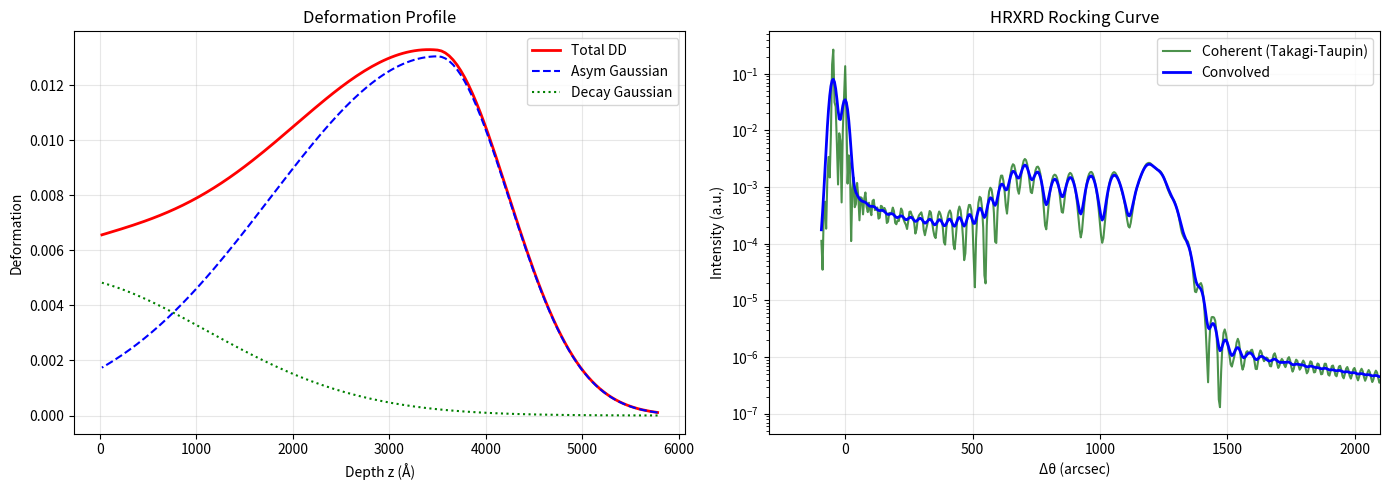

Here is the Python script that generated this plot:
"""
HRXRD Rocking Curve Simulation - Correct Refactoring from C++
===============================================================
Автор: Рефакторинг C++ коду Difuz.cpp
Призначення: Моделювання кривих дифракційного відбивання (КДВ)
             для монокристалів з приповерхневими дефектами

КРИТИЧНІ ВИПРАВЛЕННЯ:
1. Додано поляризацію (Sigma + Pi)
2. Повні параметри кристалу (Kapa, g, L_ext)
3. Правильна багатошаровість (цикл по km підшарам)
4. Врахування дефектів у профілі
5. Геометрія (симетрична/асиметрична)
"""
import numpy as np
from dataclasses import dataclass
from typing import Tuple, Optional
import matplotlib.pyplot as plt


@dataclass
class Curve:
    ML_X: np.ndarray  # angular deviation
    ML_Y: np.ndarray  # intensity I(ω)

    X_DeltaTeta: np.ndarray  # angular deviation
    Y_R_vseZ: np.ndarray  # intensity I(ω)
    Y_R_vse: np.ndarray  # intensity I(ω)


@dataclass
class Profile:
    X: np.ndarray          # depth grid z (Å)
    total_Y: np.ndarray    # ε_total(z)
    asymmetric_Y: np.ndarray   # ε_asym(z)
    decaying_Y: np.ndarray     # ε_decay(z)


@dataclass
class CrystalParameters:
    """Параметри кристалу (GGG або інший)"""
    a: float                    # Стала ґратки (см)
    h: int
    k: int
    l: int     # Індекси Міллера
    Lambda: float               # Довжина хвилі (см)

    # Поляризованість (ChiR, ChiI)
    ChiR0: float                # Re(χ₀)
    ChiI0: float                # Im(χ₀)
    ModChiI0: float             # |Im(χ₀)|

    ReChiRH: float              # Re(χᵣₕ)
    ImChiRH: float              # Im(χᵣₕ)
    ModChiRH: float             # |χᵣₕ|

    # Поляризованість для sigma та pi
    ModChiIH: np.ndarray        # [1]=sigma, [2]=pi

    # Коефіцієнт Пуассона
    Nu: float = 0.29            # Для GGG


@dataclass
class FilmParameters:
    """Параметри плівки (YIG або інша)"""
    apl: float                  # Стала ґратки плівки
    hpl: float                  # Товщина плівки (см)

    ChiI0pl: float
    ModChiI0pl: float
    ReChiRHpl: float
    ModChiRHpl: float
    ModChiIHpl: np.ndarray      # [1]=sigma, [2]=pi


@dataclass
class DeformationProfile:
    """Параметри профілю деформації"""
    Dmax1: float                # Максимальна деформація (асим. гаусіана)
    D01: float                  # Деформація на поверхні
    L1: float                   # Товщина порушеного шару (см)
    Rp1: float                  # Позиція максимуму (см)

    D02: float                  # Деформація (спадна гаусіана)
    L2: float                   # Товщина
    Rp2: float                  # Позиція максимуму

    Dmin: float = 0.0001        # Мінімальна деформація
    dl: float = 100e-8          # Крок підшару (см)


@dataclass
class GeometryParameters:
    """Геометричні параметри дифрактометра"""
    psi: float                  # Кут між нормаллю та вектором розсіяння
    asymmetric: bool = False    # Симетричний/асиметричний рефлекс


class HRXRDSimulator:

    # =============================================================================
    # __init__ - __init__ - __init__ - __init__ - __init__ - __init__
    # =============================================================================

    def __init__(
        self,
        crystal: CrystalParameters,
        film: Optional[FilmParameters] = None,
        geometry: GeometryParameters = None
    ):
        self.crystal = crystal
        self.film = film
        self.geometry = geometry or GeometryParameters(psi=0.0)

        # Основні розрахункові параметри (з QuickStart)
        self.tb = None              # Брегговський кут
        self.gamma0 = None          # Косинус входу
        self.gammah = None          # Косинус виходу
        self.b_as = None            # Асиметрія = gamma0/|gammah|

        # Поляризація
        self.C = np.zeros(3)        # [1]=sigma=1, [2]=pi=|cos(2θ)|
        self.nC1 = 1                # Початкова поляризація
        self.nC = 2                 # Кінцева поляризація

        # Параметри для обох поляризацій
        self.Kapa = np.zeros(3)     # κ = ModChiIH/ModChiRH
        self.p = np.zeros(3)        # Поляризаційний фактор
        self.g = np.zeros(3)        # Параметр екстинкції

        # Поглинання
        self.Mu0 = None             # Коефіцієнт поглинання
        self.Mu0_pl = None          # Для плівки

        # Інші параметри
        self.H = None               # 1/d (обернена міжплощинна відстань)
        self.H2Pi = None            # 2π/d
        self.VelKom = None          # Об'єм елементарної комірки

        # Monochromator polarization factor
        self.Monohr = np.ones(3)    # [1] для GGG, [2] для Si/Ge

        # Результати обчислень
        self.DeltaTeta = None       # Кутова сітка
        self.R_cogerTT = None       # Когерентна складова
        self.R_vseZ = None          # Після згортки

        # Профіль деформації
        self.km = 0                 # Кількість підшарів
        self.DD = None              # Профіль деформації DD[k]
        self.DDPL1 = None           # Асиметрична гаусіана
        self.DDPL2 = None           # Спадна гаусіана
        self.Dl = None              # Товщини підшарів
        self.f = None               # Нормалізований профіль
        self.Esum = None            # Фактор екстинкції для кожного шару

        self.hpl0 = 0.0             # Товщина недеформованої частини плівки

        # Масиви для багатошаровості (КРИТИЧНО для правильності!)
        # C++ лінії 1514-1652, 5872-5880
        self.ChiI0_a = None         # χ₀ для кожного підшару [k]
        self.ModChiI0_a = None      # |Im(χ₀)| для кожного підшару [k]
        self.eta0_a = None          # η₀ для кожного підшару [k]
        # Комплексна поляризованість [n][k] для sigma/pi в підшарі k
        self.xhp_a = None
        self.xhn_a = None           # Комплексна поляризованість [n][k]
        self.ReChiRH_a = None       # Re(χᵣₕ) для кожного підшару [k]
        self.ModChiRH_a = None      # |χᵣₕ| для кожного підшару [k]
        self.ReChiIH_a = None       # Re(χᵢₕ) для [n][k]
        self.ModChiIH_a = None      # |Im(χᵢₕ)| для [n][k]

    # =============================================================================
    # Start - Start - Start - Start - Start - Start - Start - Start - Start
    # =============================================================================

    def Start(self):
        """
        Ініціалізація параметрів (аналог QuickStart з C++)
        Лінії 517-794 у Difuz.cpp
        """
        # Обчислення Брегговського кута
        self.tb = np.arcsin(
            self.crystal.Lambda *
            np.sqrt(self.crystal.h**2 + self.crystal.k**2 + self.crystal.l**2) /
            (2 * self.crystal.a)
        )

        # Геометричні фактори
        psi = self.geometry.psi
        self.gamma0 = np.sin(self.tb - psi)
        self.gammah = np.sin(self.tb + psi)
        self.b_as = self.gamma0 / np.abs(self.gammah)

        # Поляризація C[n]
        self.C[1] = 1.0                                    # Sigma
        self.C[2] = np.abs(np.cos(2 * self.tb))           # Pi

        # Об'єм комірки
        self.VelKom = self.crystal.a ** 3

        # H - обернена міжплощинна відстань
        self.H = np.sqrt(
            self.crystal.h**2 + self.crystal.k**2 + self.crystal.l**2
        ) / self.crystal.a
        self.H2Pi = 2 * np.pi * self.H

        # Поглинання
        K = 2 * np.pi / self.crystal.Lambda
        self.Mu0 = K * self.crystal.ModChiI0

        if self.film is not None:
            self.Mu0_pl = K * self.film.ModChiI0pl

        # Параметри для обох поляризацій
        for n in [1, 2]:
            self.Kapa[n] = self.crystal.ModChiIH[n] / self.crystal.ModChiRH
            self.p[n] = self.Kapa[n]

            # Параметр екстинкції g (лінія 612-615 C++)
            self.g[n] = -self.crystal.ModChiI0 * (
                np.sqrt(self.b_as) + 1 / np.sqrt(self.b_as)
            ) / (2 * self.C[n] * self.crystal.ModChiRH)

        # Monochromator polarization (лінії 524-534 C++)
        if self.crystal.h == 4 and self.crystal.k == 4 and self.crystal.l == 4:
            # GGG(444)
            SinTeta = self.crystal.Lambda * np.sqrt(48) / (2 * 12.383e-8)
            self.Monohr[1] = np.abs(np.sqrt(1 - 2 * SinTeta**2))

    # =============================================================================
    # Profil - Profil - Profil - Profil - Profil - Profil - Profil - Profil
    # =============================================================================

    def Profil(
        self,
        params: DeformationProfile
    ) -> Tuple[np.ndarray, np.ndarray, np.ndarray]:
        """
        Розрахунок профілю деформації (аналог Profil з C++)
        Лінії 799-1155 у Difuz.cpp

        ВАЖЛИВО: C++ версія враховує дефекти (дислокаційні петлі, кластери)
        Тут - спрощена версія з двома гаусіанами

        Returns:
            DD: повний профіль деформації
            DDPL1: асиметрична гаусіана
            DDPL2: спадна гаусіана
        """
        Dmax1 = params.Dmax1
        D01 = params.D01
        L1 = params.L1
        Rp1 = params.Rp1
        D02 = params.D02
        L2 = params.L2
        Rp2 = params.Rp2
        Dmin = params.Dmin
        dl = params.dl

        # Обчислення сігм для гаусіан (лінії 858-861 C++)
        if Dmax1 != Dmin:
            s1 = (L1 - Rp1)**2 / np.log(Dmax1 / Dmin)
        else:
            s1 = dl

        if Dmax1 != D01:
            s2 = Rp1**2 / np.log(Dmax1 / D01)
        else:
            s2 = 10000

        if D02 != Dmin:
            s3 = L2 * (L2 - 2 * Rp2) / np.log(D02 / Dmin)
        else:
            s3 = dl

        # СПРОЩЕНИЙ ПІДХІД (як у вашій старій версії) - БЕЗ РЕВЕРСУ!
        # Знаходимо km - загальну кількість підшарів
        ss = s2
        kk = 0
        DDPLk = Dmax1

        while DDPLk > Dmin:
            kk += 1
            z = dl * kk - dl / 2
            if z >= Rp1:
                ss = s1
            DDPLk = Dmax1 * np.exp(-(z - Rp1)**2 / ss)
            DDPLk += D02 * np.exp(Rp2**2 / s3) * np.exp(-(z - Rp2)**2 / s3)

        km = kk - 1
        L = km * dl

        # Обчислюємо профілі напряму з координатою від поверхні до глибини
        # k=1: z ≈ L - dl/2 (біля поверхні)
        # k=km: z ≈ dl/2 (глибина)
        DD = np.zeros(km + 1)
        DDPL1 = np.zeros(km + 1)
        DDPL2 = np.zeros(km + 1)
        ss = s1  # Починаємо з s1 для великих z

        for k in range(1, km + 1):
            z = L - dl * k + dl / 2
            # Умова для зміни ss: якщо z < Rp1, використовуємо s2 (ліва частина гаусіана)
            if z < Rp1:
                ss = s2
            DDPL1[k] = Dmax1 * np.exp(-(z - Rp1)**2 / ss)
            DDPL2[k] = D02 * np.exp(Rp2**2 / s3) * np.exp(-(z - Rp2)**2 / s3)
            DD[k] = DDPL1[k] + DDPL2[k]
        # DD[0] = 0 (не використовується)

        # Збереження (тепер DDPL1, DDPL2 вже фінальні)
        self.km = km
        self.DD = DD
        self.DDPL1 = DDPL1
        self.DDPL2 = DDPL2

        # Обчислення недеформованої частини плівки (L вже обчислено вище)
        if self.film is not None:
            self.hpl0 = self.film.hpl - L

        # Товщини підшарів (лінія 920 C++)
        # for (int k=1; k<=km; k++) Dl[k]=dl;
        self.Dl = np.zeros(km + 1)
        for k in range(1, km + 1):
            self.Dl[k] = dl

        # Нормалізований профіль f[k] (лінії 921-923 C++)
        # for (int k=1; k<=km; k++) if (Dmax<fabs(DDprof[k])) Dmax=fabs(DDprof[k]);
        Dmax = 0.0
        for k in range(1, km + 1):
            if Dmax < np.abs(DD[k]):
                Dmax = np.abs(DD[k])

        # for (int k=1; k<=km; k++) f[k]=fabs(DDprof[k]/Dmax);
        self.f = np.zeros(km + 1)
        for k in range(1, km + 1):
            self.f[k] = np.abs(DD[k] / Dmax)

        # Фактор екстинкції (спрощено - в C++ це складніше)
        # В C++ (лінії 926-997): враховуються дефекти, але зараз Esum=1
        self.Esum = np.ones(km + 1)

        return DD, DDPL1, DDPL2

    # =============================================================================
    # PolarizationInit - PolarizationInit - PolarizationInit - PolarizationInit
    # =============================================================================

    def PolarizationInit(self):
        """
        Ініціалізація параметрів поляризованості для кожного підшару
        Аналог C++ коду ліній 1514-1652, 5872-5880

        КРИТИЧНО! Кожен підшар k має свої параметри Chi залежно від:
        - Типу матеріалу (субстрат чи плівка)
        - Деформації DD[k] (опціонально)
        """
        if self.km == 0:
            return

        # Виділення масивів [0...km], але використовуються тільки [1...km]
        self.ChiI0_a = np.zeros(self.km + 1)
        self.ModChiI0_a = np.zeros(self.km + 1)
        self.ReChiRH_a = np.zeros(self.km + 1)
        self.ModChiRH_a = np.zeros(self.km + 1)
        # [n][k]: [0], [1]=sigma, [2]=pi
        self.ReChiIH_a = np.zeros((3, self.km + 1))
        self.ModChiIH_a = np.zeros((3, self.km + 1))
        self.eta0_a = np.zeros(self.km + 1)

        # Комплексні масиви [n][k]
        self.xhp_a = np.zeros((3, self.km + 1), dtype=complex)
        self.xhn_a = np.zeros((3, self.km + 1), dtype=complex)

        # Якщо є плівка - деформовані шари належать плівці (C++ лінія 1527-1641)
        # Якщо немає плівки - деформовані шари в субстраті (C++ лінія 1514-1523)
        if self.film is not None:
            # ВАРІАНТ 1 (спрощений): Константні параметри (лінії 1527-1533)
            # TODO: Додати залежність від DD[k] для повної точності (лінії 1596-1641)
            for k in range(1, self.km + 1):
                self.ChiI0_a[k] = self.film.ChiI0pl
                self.ModChiI0_a[k] = self.film.ModChiI0pl
                self.ReChiRH_a[k] = self.film.ReChiRHpl
                self.ModChiRH_a[k] = self.film.ModChiRHpl
                self.ReChiIH_a[1][k] = self.film.ModChiIHpl[1]  # Sigma
                self.ReChiIH_a[2][k] = self.film.ModChiIHpl[2]  # Pi
                self.ModChiIH_a[1][k] = self.film.ModChiIHpl[1]
                self.ModChiIH_a[2][k] = self.film.ModChiIHpl[2]
        else:
            # Деформовані шари в субстраті (лінії 1514-1523)
            for k in range(1, self.km + 1):
                self.ChiI0_a[k] = self.crystal.ChiI0
                self.ModChiI0_a[k] = self.crystal.ModChiI0
                self.ReChiRH_a[k] = self.crystal.ReChiRH
                self.ModChiRH_a[k] = self.crystal.ModChiRH
                self.ReChiIH_a[1][k] = self.crystal.ModChiIH[1]
                self.ReChiIH_a[2][k] = self.crystal.ModChiIH[2]
                self.ModChiIH_a[1][k] = self.crystal.ModChiIH[1]
                self.ModChiIH_a[2][k] = self.crystal.ModChiIH[2]

        # Обчислення комплексних поляризованостей та eta0_a (C++ лінії 5872-5880)
        cmplxi = 1j
        K = 2 * np.pi / self.crystal.Lambda

        for k in range(1, self.km + 1):
            # Комплексні поляризованості для sigma та pi
            self.xhp_a[1][k] = self.ReChiRH_a[k] + \
                cmplxi * self.ReChiIH_a[1][k]
            self.xhn_a[1][k] = self.ReChiRH_a[k] + \
                cmplxi * self.ReChiIH_a[1][k]
            self.xhp_a[2][k] = self.ReChiRH_a[k] + \
                cmplxi * self.ReChiIH_a[2][k]
            self.xhn_a[2][k] = self.ReChiRH_a[k] + \
                cmplxi * self.ReChiIH_a[2][k]

            # Параметр поглинання для підшару k
            self.eta0_a[k] = np.pi * self.ChiI0_a[k] * \
                (1 + self.b_as) / (self.crystal.Lambda * self.gamma0)

    # =============================================================================
    # RozrachKogerTT - RozrachKogerTT - RozrachKogerTT - RozrachKogerTT
    # ============================================================================

    def RozrachKogerTT(
        self,
        m1: int,
        m10: int,
        ik: float
    ) -> np.ndarray:
        """
        Розрахунок когерентної складової (аналог RozrachKogerTT з C++)
        Лінії 5834-6003 у Difuz.cpp

        ЦЕ НАЙВАЖЛИВІША ФУНКЦІЯ - тут були критичні помилки!

        Args:
            m1: кількість точок сканування
            m10: зсув нуля
            ik: крок сканування (arcsec)

        Returns:
            R_cogerTT: інтенсивність когерентного розсіяння
        """
        # Створення кутової сітки (лінія 727 C++)
        TetaMin = -m10 * ik
        Hteta = np.pi / (3600 * 180)  # Переведення arcsec в радіани
        self.DeltaTeta = np.array(
            [(TetaMin + i * ik) * Hteta for i in range(m1 + 1)])

        # Комплексні поляризованості (лінії 5860-5869 C++)
        cmplxi = 1j

        # Для монокристалу (substrate)
        xhp0 = np.zeros(3, dtype=complex)
        xhn0 = np.zeros(3, dtype=complex)
        xhp0[1] = self.crystal.ReChiRH + cmplxi * self.crystal.ModChiIH[1]
        xhn0[1] = self.crystal.ReChiRH + cmplxi * self.crystal.ModChiIH[1]
        xhp0[2] = self.crystal.ReChiRH + cmplxi * self.crystal.ModChiIH[2]
        xhn0[2] = self.crystal.ReChiRH + cmplxi * self.crystal.ModChiIH[2]

        # Для плівки
        if self.film is not None:
            xhp = np.zeros(3, dtype=complex)
            xhn = np.zeros(3, dtype=complex)
            xhp[1] = self.film.ReChiRHpl + cmplxi * self.film.ModChiIHpl[1]
            xhn[1] = self.film.ReChiRHpl + cmplxi * self.film.ModChiIHpl[1]
            xhp[2] = self.film.ReChiRHpl + cmplxi * self.film.ModChiIHpl[2]
            xhn[2] = self.film.ReChiRHpl + cmplxi * self.film.ModChiIHpl[2]

        # Параметри поглинання (лінії 5902-5903 C++)
        x0i0 = self.crystal.ChiI0
        eta00 = np.pi * x0i0 * (1 + self.b_as) / \
            (self.crystal.Lambda * self.gamma0)

        if self.film is not None:
            x0i = self.film.ChiI0pl
            eta0 = np.pi * x0i * (1 + self.b_as) / \
                (self.crystal.Lambda * self.gamma0)

            # Розрахунок DD0 (деформація між плівкою та субстратом)
            # Лінії 701-707, 5891 C++
            DD0 = (self.film.apl - self.crystal.a) / self.crystal.a

            # DDpd[k] - деформація в кожному підшарі (лінія 5892 C++)
            # ВАЖЛИВО! Явний цикл, НЕ векторизація, щоб не зачіпати DDpd[0]
            # C++: for (int k=1; k<=km;k++) DDpd[k]=(DD[k]+1)*(DD0+1)-1;
            DDpd = np.zeros(self.km + 1)
            for k in range(1, self.km + 1):
                DDpd[k] = (self.DD[k] + 1) * (DD0 + 1) - 1
            # DDpd[0] = 0 (не використовується)

        # Масив результатів
        R_cogerTT = np.zeros(m1 + 1)

        # ГОЛОВНИЙ ЦИКЛ по кутах (лінії 5908-6000 C++)
        for i in range(m1 + 1):
            # eta0pd для субстрату (лінія 5910 C++)
            eta0pd = -(
                eta00 * cmplxi +
                2 * np.pi * self.b_as * np.sin(2 * self.tb) * self.DeltaTeta[i] /
                (self.crystal.Lambda * self.gamma0)
            )

            if self.film is not None:
                # eta для плівки (лінія 5911 C++)
                eta = -(
                    eta0 * cmplxi +
                    2 * np.pi * self.b_as * np.sin(2 * self.tb) * self.DeltaTeta[i] /
                    (self.crystal.Lambda * self.gamma0)
                )

            # Масив для обох поляризацій
            R = np.zeros(3)

            # КРИТИЧНИЙ ЦИКЛ ПО ПОЛЯРИЗАЦІЯХ (лінія 5913 C++)
            for n in range(self.nC1, self.nC + 1):
                # Sigma для субстрату (лінії 5915-5916 C++)
                sigmasp0 = (np.pi * xhp0[n] * self.C[n] /
                            (self.crystal.Lambda * np.sqrt(self.gamma0 * self.gammah)))
                sigmasn0 = (np.pi * xhn0[n] * self.C[n] /
                            (self.crystal.Lambda * np.sqrt(self.gamma0 * self.gammah)))

                # Розв'язок для субстрату (лінії 5921-5924 C++)
                sqs = np.sqrt(eta0pd**2 - 4 * sigmasp0 * sigmasn0)
                if sqs.imag <= 0:
                    sqs = -sqs
                if eta00 <= 0:
                    sqs = -sqs

                As = -(eta0pd + sqs) / (2 * sigmasn0)

                # Якщо є плівка (bicrystal) (лінії 5928-5951 C++)
                if self.film is not None:
                    sigmasp = (np.pi * xhp[n] * self.C[n] /
                               (self.crystal.Lambda * np.sqrt(self.gamma0 * self.gammah)))
                    sigmasn = (np.pi * xhn[n] * self.C[n] /
                               (self.crystal.Lambda * np.sqrt(self.gamma0 * self.gammah)))

                    # YYs0 для недеформованої частини плівки (лінії 5931-5939 C++)
                    if not self.geometry.asymmetric:
                        YYs0 = (np.pi / self.crystal.Lambda / self.gamma0 * DD0 * self.b_as *
                                (np.cos(self.geometry.psi)**2 * np.tan(self.tb) +
                                 np.sin(self.geometry.psi) * np.cos(self.geometry.psi)) *
                                2 * np.sin(2 * self.tb))
                    else:
                        YYs0 = (np.pi / self.crystal.Lambda / self.gamma0 * DD0 * self.b_as *
                                (np.cos(self.geometry.psi)**2 * np.tan(self.tb) -
                                 np.sin(self.geometry.psi) * np.cos(self.geometry.psi)) *
                                2 * np.sin(2 * self.tb))

                    YYs0 = eta + YYs0

                    sqs = np.sqrt((YYs0 / 2)**2 - sigmasp * sigmasn)
                    if sqs.imag <= 0:
                        sqs = -sqs
                    if eta0 <= 0:
                        sqs = -sqs

                    ssigma = sqs / cmplxi
                    x2s = -(YYs0 / 2 + sqs) / sigmasn
                    x1s = -(YYs0 / 2 - sqs) / sigmasn
                    x3s = (x1s - As) / (x2s - As)
                    expcs = np.exp(-2 * ssigma * self.hpl0)

                    As = (x1s - x2s * x3s * expcs) / (1 - x3s * expcs)

                    # КРИТИЧНИЙ ЦИКЛ ПО ПІДШАРАМ (лінії 5956-5986 C++)
                    # ВАЖЛИВО! Використовувати eta_a[k], sigmasp_a, sigmasn_a для КОЖНОГО підшару!
                    if self.km > 0:
                        for k in range(1, self.km + 1):
                            # eta_a для підшару k (лінія 5958 C++)
                            # КРИТИЧНО! Це НЕ eta (для плівки), а eta_a[k] (для підшару k)!
                            eta_a = -(self.eta0_a[k] * cmplxi +
                                      2 * np.pi * self.b_as * np.sin(2 * self.tb) * self.DeltaTeta[i] /
                                      (self.crystal.Lambda * self.gamma0))

                            # sigmasp_a, sigmasn_a для підшару k (лінії 5959-5960 C++)
                            # КРИТИЧНО! Використовуємо self.xhp_a[n][k], НЕ xhp[n]!
                            sigmasp_a = (np.pi * self.xhp_a[n][k] * self.C[n] /
                                         (self.crystal.Lambda * np.sqrt(self.gamma0 * self.gammah)))
                            sigmasn_a = (np.pi * self.xhn_a[n][k] * self.C[n] /
                                         (self.crystal.Lambda * np.sqrt(self.gamma0 * self.gammah)))

                            # YYs[k] для кожного підшару (лінії 5963-5971 C++)
                            if not self.geometry.asymmetric:
                                YYs_k = (np.pi / self.crystal.Lambda / self.gamma0 *
                                         DDpd[k] * self.b_as *
                                         (np.cos(self.geometry.psi)**2 * np.tan(self.tb) +
                                          np.sin(self.geometry.psi) * np.cos(self.geometry.psi)) *
                                         2 * np.sin(2 * self.tb))
                            else:
                                YYs_k = (np.pi / self.crystal.Lambda / self.gamma0 *
                                         DDpd[k] * self.b_as *
                                         (np.cos(self.geometry.psi)**2 * np.tan(self.tb) -
                                          np.sin(self.geometry.psi) * np.cos(self.geometry.psi)) *
                                         2 * np.sin(2 * self.tb))

                            # КРИТИЧНО! Використовувати eta_a, НЕ eta! (лінія 5971 C++)
                            YYs_k = eta_a + YYs_k

                            # КРИТИЧНО! Використовувати sigmasp_a, sigmasn_a! (лінія 5972 C++)
                            sqs = np.sqrt(
                                (YYs_k / 2)**2 - sigmasp_a * sigmasn_a * self.Esum[k]**2)
                            if sqs.imag <= 0:
                                sqs = -sqs
                            if self.eta0_a[k] <= 0:  # КРИТИЧНО! Це eta0_a[k], НЕ eta0!
                                sqs = -sqs

                            ssigma = sqs / cmplxi
                            # КРИТИЧНО! Використовувати sigmasn_a! (лінії 5976, 5978 C++)
                            x2s = -(YYs_k / 2 + sqs) / \
                                (sigmasn_a * self.Esum[k])
                            x1s = -(YYs_k / 2 - sqs) / \
                                (sigmasn_a * self.Esum[k])
                            x3s = (x1s - As) / (x2s - As)
                            expcs = np.exp(-2 * ssigma * self.Dl[k])

                            # Послідовне оновлення As (лінія 5981 C++)
                            As = (x1s - x2s * x3s * expcs) / (1 - x3s * expcs)

                # Інтенсивність для даної поляризації (лінія 5990 C++)
                R[n] = np.abs(xhp0[n] / xhn0[n]) * np.abs(As)**2

            # Фінальне усереднення по поляризаціях (лінії 5995-5998 C++)
            if self.nC == 1:
                # Тільки sigma
                R_cogerTT[i] = R[1]
            else:
                # Sigma + Pi з monochromator factor
                R_cogerTT[i] = (R[1] + self.Monohr[1] * R[2]) / \
                    (1 + self.Monohr[1])

        self.R_cogerTT = R_cogerTT
        return R_cogerTT

    # =============================================================================
    # ZGORTKA - ZGORTKA - ZGORTKA - ZGORTKA - ZGORTKA - ZGORTKA - ZGORTKA
    # =============================================================================

    def Zgortka(
        self,
        m1: int,
        m10: int,
        ik: float,
        width: float = 25.0,
        amplitude: float = 10000.0
    ) -> np.ndarray:
        """
        Згортка з апаратною функцією (гаусіана)
        Аналог функції Zgortka() з C++

        Args:
            width: ширина апаратної функції (arcsec)
            amplitude: амплітуда

        Returns:
            R_vseZ: інтенсивність після згортки
        """
        w = width
        A = amplitude
        Ymin = 0.0001
        y0 = 0.0
        xc = 0.0

        # Обчислення мінімальної області (аналог C++)
        log_part = np.log(
            (Ymin - y0) / ((A / w) * np.sqrt(2 * np.log(4) / np.pi)))
        Xmin = xc + np.sqrt(-w**2 / (2 * np.log(4)) * log_part)
        m10z = int(np.abs(Xmin) / ik)
        MZ = m10z * 2

        # Апаратна функція (гаусіана)
        PO = np.zeros(MZ + 1)
        TetaMinz = -m10z * ik

        for i in range(MZ + 1):
            x = TetaMinz + i * ik
            PO[i] = (y0 + (A / w * np.sqrt(2 * np.log(4) / np.pi) *
                     np.exp(-2 * (x - xc)**2 * np.log(4) / w**2)))

        # Нормалізація
        PO /= np.sum(PO)

        # Вирівнювання
        POO = np.zeros(MZ + 2 * m10 + 1)
        for i in range(MZ, -1, -1):
            izg = i + (m10 - m10z)
            if izg < len(POO):
                POO[izg] = PO[i]

        # Згортка
        R_vseZ = np.zeros(m1 + 1)
        for j in range(m1 + 1):
            for i in range(MZ + (m10 - m10z) + 1):
                idx = j - i + m10
                if 0 <= idx < len(self.R_cogerTT):
                    R_vseZ[j] += self.R_cogerTT[idx] * POO[i]

        self.R_vseZ = R_vseZ
        return R_vseZ

    # =============================================================================
    # ЗАПУСТИТИ СИМУЛЯЦІЮ КЛАСУ
    # =============================================================================

    def RunSimulation(
        self,
        deformation_params: DeformationProfile,
        m1: int = 700,
        m10: int = 20,
        ik: float = 4.671897861
    ) -> Tuple[np.ndarray, np.ndarray, np.ndarray]:
        """
        Повна симуляція кривої дифракційного відбивання

        Returns:
            DeltaTeta: кутова сітка (arcsec)
            R_cogerTT: когерентна інтенсивність
            R_vseZ: інтенсивність після згортки
        """
        # 1. Ініціалізація параметрів
        self.Start()

        # 2. Розрахунок профілю деформації
        self.Profil(deformation_params)

        # 3. КРИТИЧНО! Ініціалізація параметрів підшарів (ПІСЛЯ розрахунку профілю!)
        # Це обчислює ChiI0_a[k], eta0_a[k], xhp_a[n][k], xhn_a[n][k]
        self.PolarizationInit()

        # 4. Розрахунок когерентної складової
        self.RozrachKogerTT(m1, m10, ik)

        # 5. Згортка з апаратною функцією
        self.Zgortka(m1, m10, ik)

        # Переведення DeltaTeta назад в arcsec для виводу
        DeltaTeta_arcsec = self.DeltaTeta / (np.pi / (3600 * 180))

        return DeltaTeta_arcsec, self.R_cogerTT, self.R_vseZ


# =============================================================================
# API ДЕНИСА - API ДЕНИСА - API ДЕНИСА - API ДЕНИСА - API ДЕНИСА
# =============================================================================


def create_GGG_crystal() -> CrystalParameters:
    """Створення параметрів кристалу GGG(444)"""
    return CrystalParameters(
        a=12.382e-8,                # см
        h=4, k=4, l=4,
        Lambda=1.5405e-8,           # CuKα
        ChiR0=-3.68946e-5,
        ChiI0=-3.595136e-6,
        ModChiI0=3.595136e-6,
        ReChiRH=10.94764e-6,
        ImChiRH=1e-12,
        ModChiRH=10.94764e-6,
        ModChiIH=np.array([0, 2.84908e-6, 1.79083e-6]),  # [0, sigma, pi]
        Nu=0.29
    )


def create_YIG_film(hpl: float = 3.15e-4) -> FilmParameters:
    """Створення параметрів плівки YIG"""
    return FilmParameters(
        apl=12.376e-8,              # см
        hpl=hpl,                    # см
        ChiI0pl=-2.1843e-6,
        ModChiI0pl=2.1843e-6,
        ReChiRHpl=8.8269e-6,
        ModChiRHpl=8.8269e-6,
        ModChiIHpl=np.array([0, 0.9043e-6, 0.9043e-6])  # [0, sigma, pi]
    )


def compute_curve_and_profile(array=None,
                              dl: float = 100e-8,
                              m1: int = 700,
                              m10: int = 20,
                              ik: float = 4.671897861,
                              start_ML: int = 50,
                              params_obj: DeformationProfile = None):
    if array is None and params_obj is None:
        # throw error
        raise ValueError("Input array and params_obj are None")

    # Створення системи GGG + YIG
    crystal = create_GGG_crystal()

    film = None

    if bicrystal:
        film = create_YIG_film()
    else:
        print("Монокристал GGG буде використаний для симуляції.")

    geometry = GeometryParameters(psi=0.0, asymmetric=False)

    # Створення симулятора
    simulator = HRXRDSimulator(crystal, film, geometry)

    # Присвоєння параметрів деформації (об'єкт або з масиву/тензора)
    if params_obj is not None:
        deformation = params_obj
    else:
        deformation = DeformationProfile(
            Dmax1=array[0],
            D01=array[1],
            L1=array[2],
            Rp1=array[3],
            D02=array[4],
            L2=array[5],
            Rp2=array[6],
            Dmin=0.0001,
            dl=dl
        )

    # Фізичні точки кривої
    DeltaTeta, R_coger, R_convolved = simulator.RunSimulation(
        deformation,
        m1=m1,
        m10=m10,
        ik=ik
    )

    # ML точки кривої
    m1_ML = m1 - start_ML
    curve_X_ML = np.linspace(0, m1_ML - 1, m1_ML)
    curve_Y_ML = np.asarray(R_convolved)[start_ML:m1]

    # L = simulator.km * deformation.dl
    profile_X = np.array([((simulator.km - k + 1) * deformation.dl - deformation.dl / 2) / 1e-8
                          for k in range(1, simulator.km + 1)])

    profile_total_Y = simulator.DD[1:]
    profile_asymmetric_Y = simulator.DDPL1[1:]
    profile_decaying_Y = simulator.DDPL2[1:]

    # Створення об'єктів Curve та Profile
    curve = Curve(ML_X=curve_X_ML.copy(),
                  ML_Y=curve_Y_ML.copy(),
                  # Фізичні точки кривої
                  X_DeltaTeta=DeltaTeta.copy(),
                  Y_R_vseZ=R_convolved.copy(),
                  Y_R_vse=R_coger.copy())

    profile = Profile(X=profile_X,
                      # Y профілів
                      total_Y=profile_total_Y,
                      asymmetric_Y=profile_asymmetric_Y,
                      decaying_Y=profile_decaying_Y)

    return curve, profile


# =============================================================================
# КОД ЩОБ ЗАПУСТИТИ ЦЕЙ ФАЙЛ НАПРЯМУ - КОД ЩОБ ЗАПУСТИТИ ЦЕЙ ФАЙЛ НАПРЯМУ
# =============================================================================

if __name__ == "__main__":
    # Створення системи GGG + YIG
    crystal = create_GGG_crystal()
    film = create_YIG_film()
    geometry = GeometryParameters(psi=0.0, asymmetric=False)

    # Створення симулятора
    simulator = HRXRDSimulator(crystal, film, geometry)

    # Параметри деформації (приклад з вашого коду)
    deformation = DeformationProfile(
        Dmax1=0.01305,
        D01=0.0017,
        L1=5800e-8,
        Rp1=3500e-8,
        D02=0.004845,
        L2=4000e-8,
        Rp2=-500e-8,
        Dmin=0.0001,
        dl=40e-8
    )

    # Симуляція
    print("Розпочато симуляцію HRXRD...")
    DeltaTeta, R_coger, R_convolved = simulator.RunSimulation(
        deformation,
        m1=700,
        m10=20,
        ik=4.671897861
    )

    print(f"Завершено! Точок: {len(DeltaTeta)}")
    print(f"Підшарів деформації: {simulator.km}")
    print(f"Товщина недеформованої плівки: {simulator.hpl0*1e4:.2f} μm")

    # Візуалізація
    fig, (ax1, ax2) = plt.subplots(1, 2, figsize=(14, 5))

    # Профіль деформації
    L = simulator.km * deformation.dl
    z_profile = np.array([(L - deformation.dl * k + deformation.dl / 2) / 1e-8
                          for k in range(1, simulator.km + 1)])

    ax1.plot(z_profile, simulator.DD[1:], 'r-', label='Total DD', linewidth=2)
    ax1.plot(z_profile, simulator.DDPL1[1:], 'b--', label='Asym Gaussian')
    ax1.plot(z_profile, simulator.DDPL2[1:], 'g:', label='Decay Gaussian')
    ax1.set_xlabel('Depth z (Å)')
    ax1.set_ylabel('Deformation')
    ax1.set_title('Deformation Profile')
    ax1.legend()
    ax1.grid(True, alpha=0.3)

    # Крива дифракційного відбивання
    ax2.plot(DeltaTeta, R_coger, 'darkgreen',
             label='Coherent (Takagi-Taupin)', alpha=0.7)
    ax2.plot(DeltaTeta, R_convolved, 'blue', label='Convolved', linewidth=2)
    ax2.set_xlabel('Δθ (arcsec)')
    ax2.set_ylabel('Intensity (a.u.)')
    ax2.set_title('HRXRD Rocking Curve')
    ax2.set_yscale('log')
    ax2.set_xlim(-300, 2100)
    ax2.legend()
    ax2.grid(True, alpha=0.3)

    plt.tight_layout()
    plt.savefig('hrxrd_correct_simulation.png', dpi=150)
    print("Графік збережено: hrxrd_correct_simulation.png")
    plt.show()
